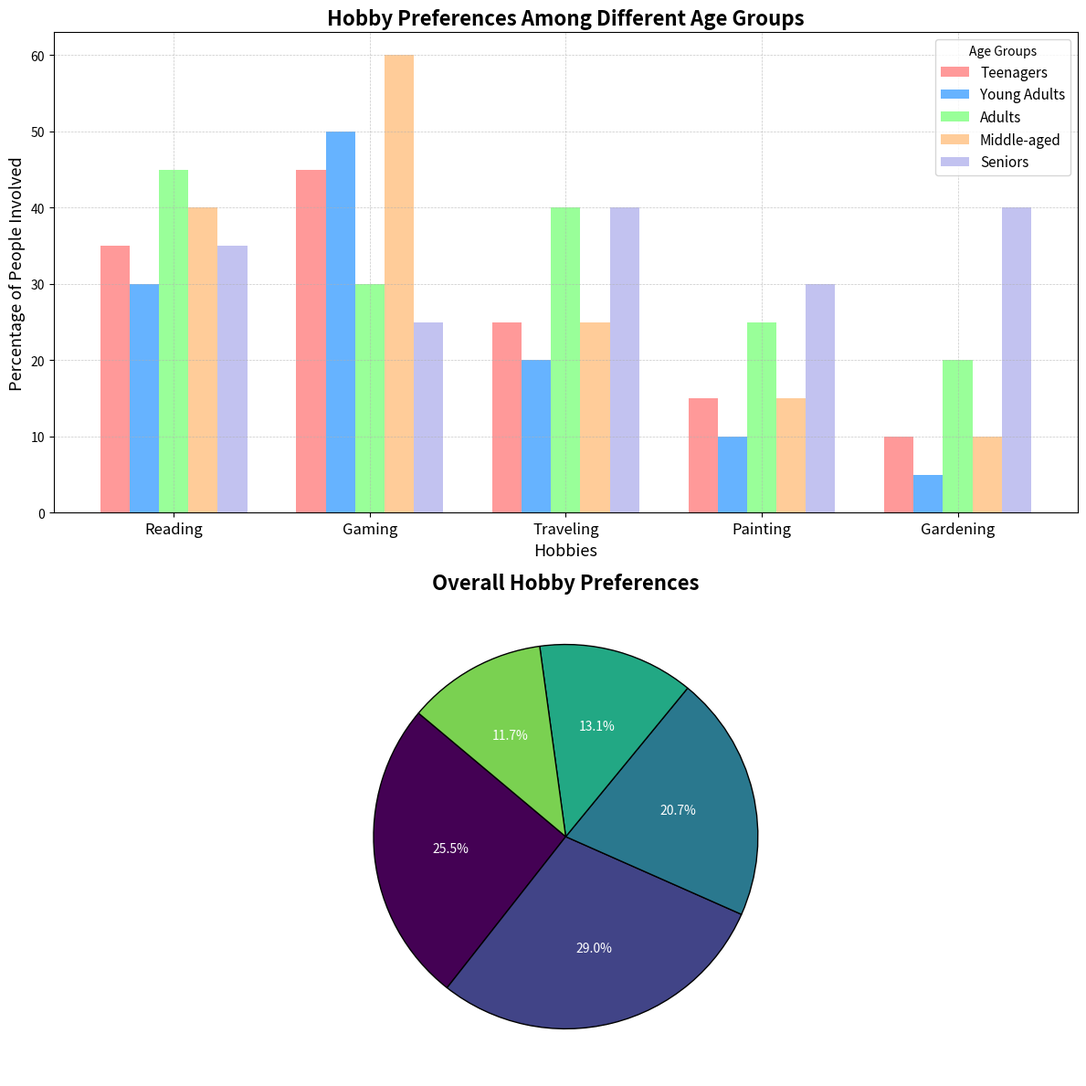

Write Python code to recreate this figure.
import matplotlib.pyplot as plt
import numpy as np

age_groups = ['Teenagers', 'Young Adults', 'Adults', 'Middle-aged', 'Seniors']
hobbies = ['Reading', 'Gaming', 'Traveling', 'Painting', 'Gardening']

# Randomly altered data while preserving structure
data = np.array([
    [35, 45, 25, 15, 10],   # Teenagers
    [30, 50, 20, 10, 5],    # Young Adults
    [45, 30, 40, 25, 20],   # Adults
    [40, 60, 25, 15, 10],   # Middle-aged
    [35, 25, 40, 30, 40]    # Seniors
])

fig, axes = plt.subplots(nrows=2, ncols=1, figsize=(12, 12))

bar_width = 0.15
indices = np.arange(len(hobbies))
colors = ['#ff9999','#66b3ff','#99ff99','#ffcc99','#c2c2f0']

for i in range(len(age_groups)):
    axes[0].bar(indices + i * bar_width, data[i], bar_width, label=age_groups[i], color=colors[i])

axes[0].set_title('Hobby Preferences Among Different Age Groups', fontsize=16, fontweight='bold')
axes[0].set_xlabel('Hobbies', fontsize=13)
axes[0].set_ylabel('Percentage of People Involved', fontsize=13)
axes[0].set_xticks(indices + bar_width * (len(age_groups) / 2 - 0.5))
axes[0].set_xticklabels(hobbies, fontsize=12)
axes[0].legend(title='Age Groups', fontsize=11)
axes[0].grid(True, linestyle='--', linewidth=0.5, alpha=0.7)

total_hobby_counts = data.sum(axis=0)
colors_pie = plt.cm.viridis(np.arange(5)/5.)
axes[1].pie(total_hobby_counts, labels=hobbies, autopct='%1.1f%%', startangle=140, colors=colors_pie,
            wedgeprops=dict(edgecolor='black'), textprops=dict(color="white"))

axes[1].set_title('Overall Hobby Preferences', fontsize=16, fontweight='bold')

plt.tight_layout()
plt.show()
